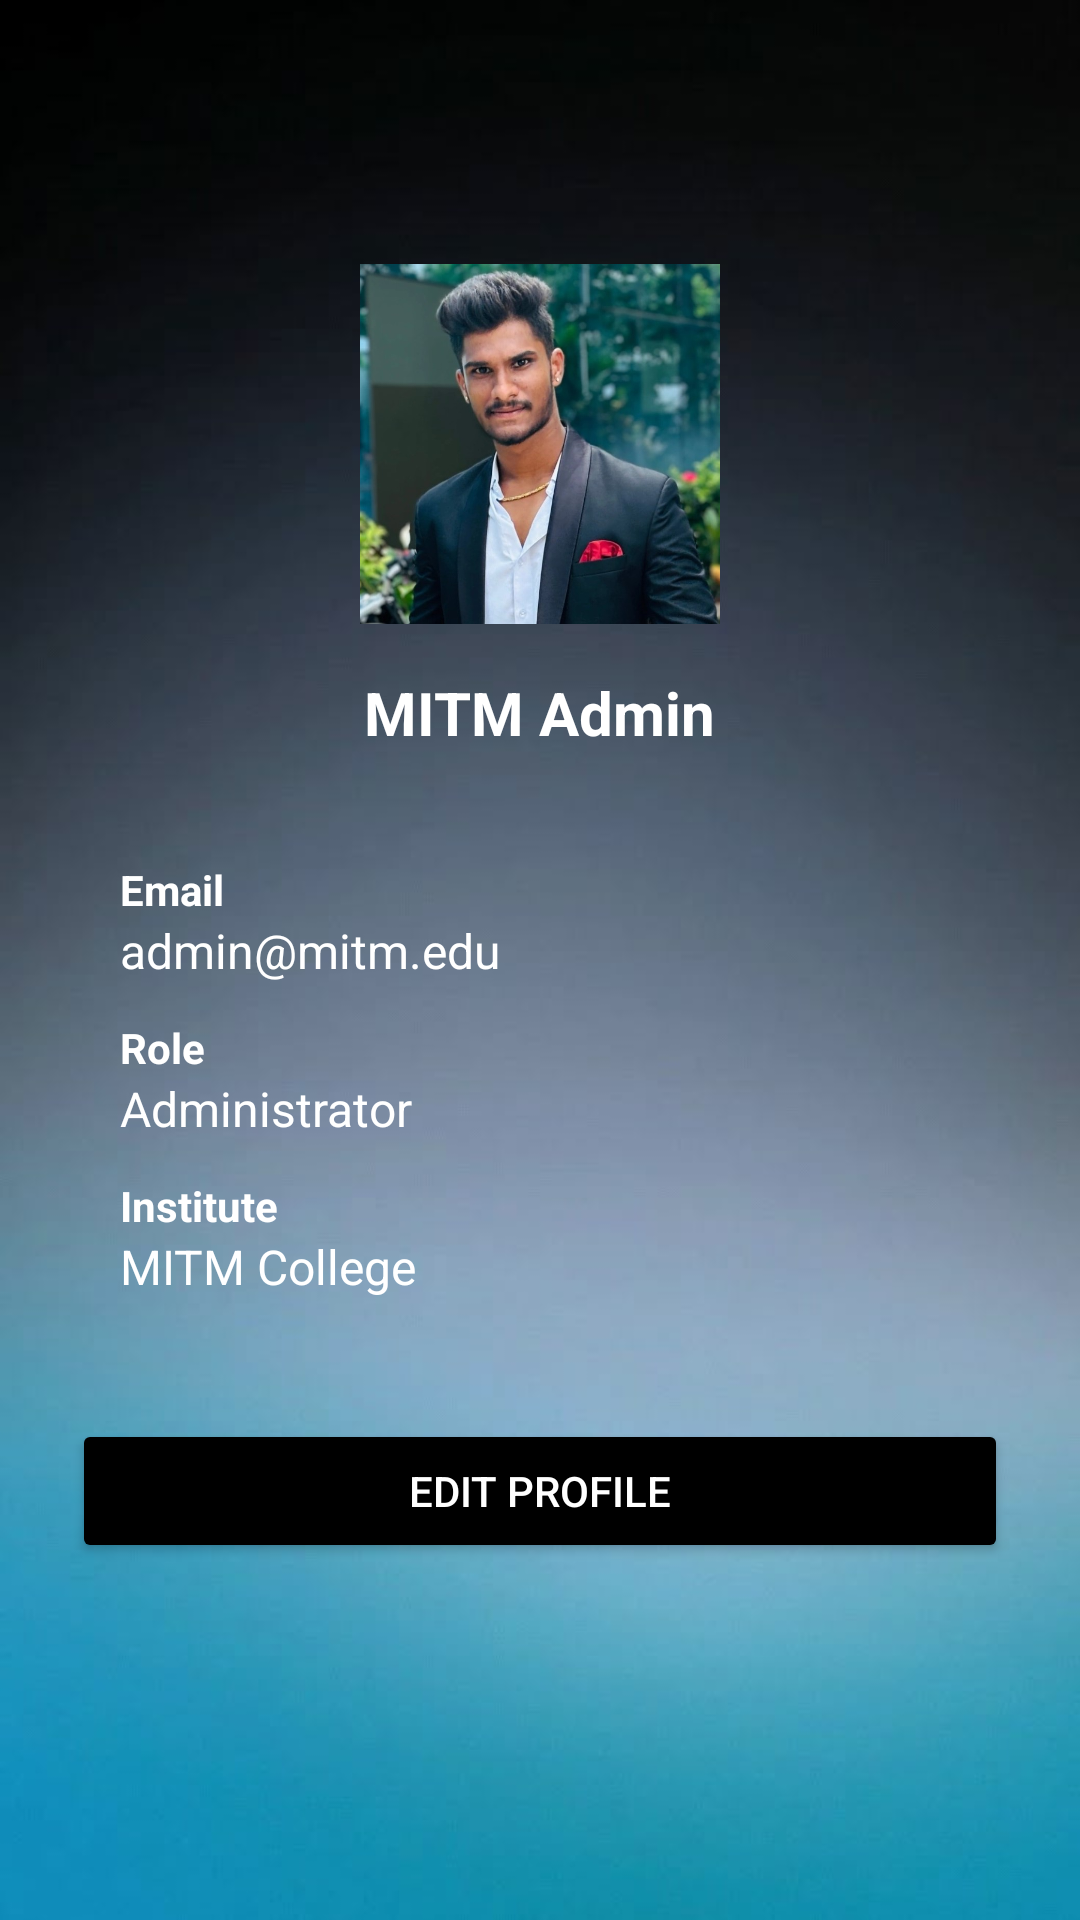

Produce the Android XML layout that renders to this screen, including the resource entries it uses.
<!-- AndroidManifest.xml: application theme Theme.StudentVotingApp -->
<!-- res/layout/activity_admin_profile.xml -->
<?xml version="1.0" encoding="utf-8"?>
<LinearLayout xmlns:android="http://schemas.android.com/apk/res/android"
    android:orientation="vertical"
    android:layout_width="match_parent"
    android:layout_height="match_parent"
    android:background="@drawable/bg13">

    
    <androidx.appcompat.widget.Toolbar
        android:id="@+id/profileToolbar"
        android:layout_width="match_parent"
        android:layout_height="wrap_content"
        android:title="Admin Profile"
        android:titleTextColor="@color/white" />

    
    <ScrollView
        android:layout_width="match_parent"
        android:layout_height="match_parent">

        <LinearLayout
            android:orientation="vertical"
            android:gravity="center_horizontal"
            android:padding="24dp"
            android:layout_width="match_parent"
            android:layout_height="wrap_content">

            
            <ImageView
                android:id="@+id/adminPhoto"
                android:layout_width="120dp"
                android:layout_height="120dp"
                android:layout_marginBottom="16dp"
                android:src="@drawable/admin_photo"
                android:background="@drawable/circle_bg"
                android:clipToOutline="true"
                android:scaleType="centerCrop" />

            
            <TextView
                android:id="@+id/tvAdminName"
                android:text="MITM Admin"
                android:textSize="20sp"
                android:textStyle="bold"
                android:textColor="@color/white"
                android:layout_marginBottom="20dp"
                android:layout_width="wrap_content"
                android:layout_height="wrap_content" />

            
            <LinearLayout
                android:orientation="vertical"
                android:padding="16dp"
                android:layout_width="match_parent"
                android:layout_height="wrap_content">

                <TextView
                    android:text="Email"
                    android:textStyle="bold"
                    android:textColor="@android:color/white"
                    android:layout_width="wrap_content"
                    android:layout_height="wrap_content"/>

                <TextView
                    android:id="@+id/tvAdminEmail"
                    android:text="admin@mitm.edu"
                    android:textSize="16sp"
                    android:textColor="@android:color/white"
                    android:layout_marginBottom="12dp"
                    android:layout_width="wrap_content"
                    android:layout_height="wrap_content"/>

                <TextView
                    android:text="Role"
                    android:textStyle="bold"
                    android:textColor="@color/white"
                    android:layout_width="wrap_content"
                    android:layout_height="wrap_content"/>

                <TextView
                    android:id="@+id/tvAdminRole"
                    android:text="Administrator"
                    android:textSize="16sp"
                    android:textColor="@android:color/white"
                    android:layout_marginBottom="12dp"
                    android:layout_width="wrap_content"
                    android:layout_height="wrap_content"/>

                <TextView
                    android:text="Institute"
                    android:textStyle="bold"
                    android:textColor="@color/white"
                    android:layout_width="wrap_content"
                    android:layout_height="wrap_content"/>

                <TextView
                    android:id="@+id/tvInstitute"
                    android:text="MITM College"
                    android:textSize="16sp"
                    android:textColor="@android:color/white"
                    android:layout_width="wrap_content"
                    android:layout_height="wrap_content"/>

            </LinearLayout>

            
            <Button
                android:id="@+id/btnEditProfile"
                android:text="Edit Profile"
                android:textColor="#FFFFFF"
                android:backgroundTint="@color/black"
                android:layout_marginTop="24dp"
                android:layout_width="match_parent"
                android:layout_height="wrap_content"/>

        </LinearLayout>

    </ScrollView>

</LinearLayout>
<!-- resources referenced by this layout -->
<resources>
  <!-- drawable admin_photo: png bitmap (drawable, 77942 bytes) -->
  <!-- drawable bg13: jpg bitmap (drawable, 19742 bytes) -->
  <style name="Theme.StudentVotingApp" parent="Base.Theme.StudentVotingApp" />
  <style name="Base.Theme.StudentVotingApp" parent="Theme.Material3.DayNight.NoActionBar">
          
          
      </style>
  <!-- not gathered from this repository: default colours our renderer supplied (Android Studio template values) -->
  <color name="black">#FF000000</color>
  <color name="white">#FFFFFFFF</color>
</resources>
